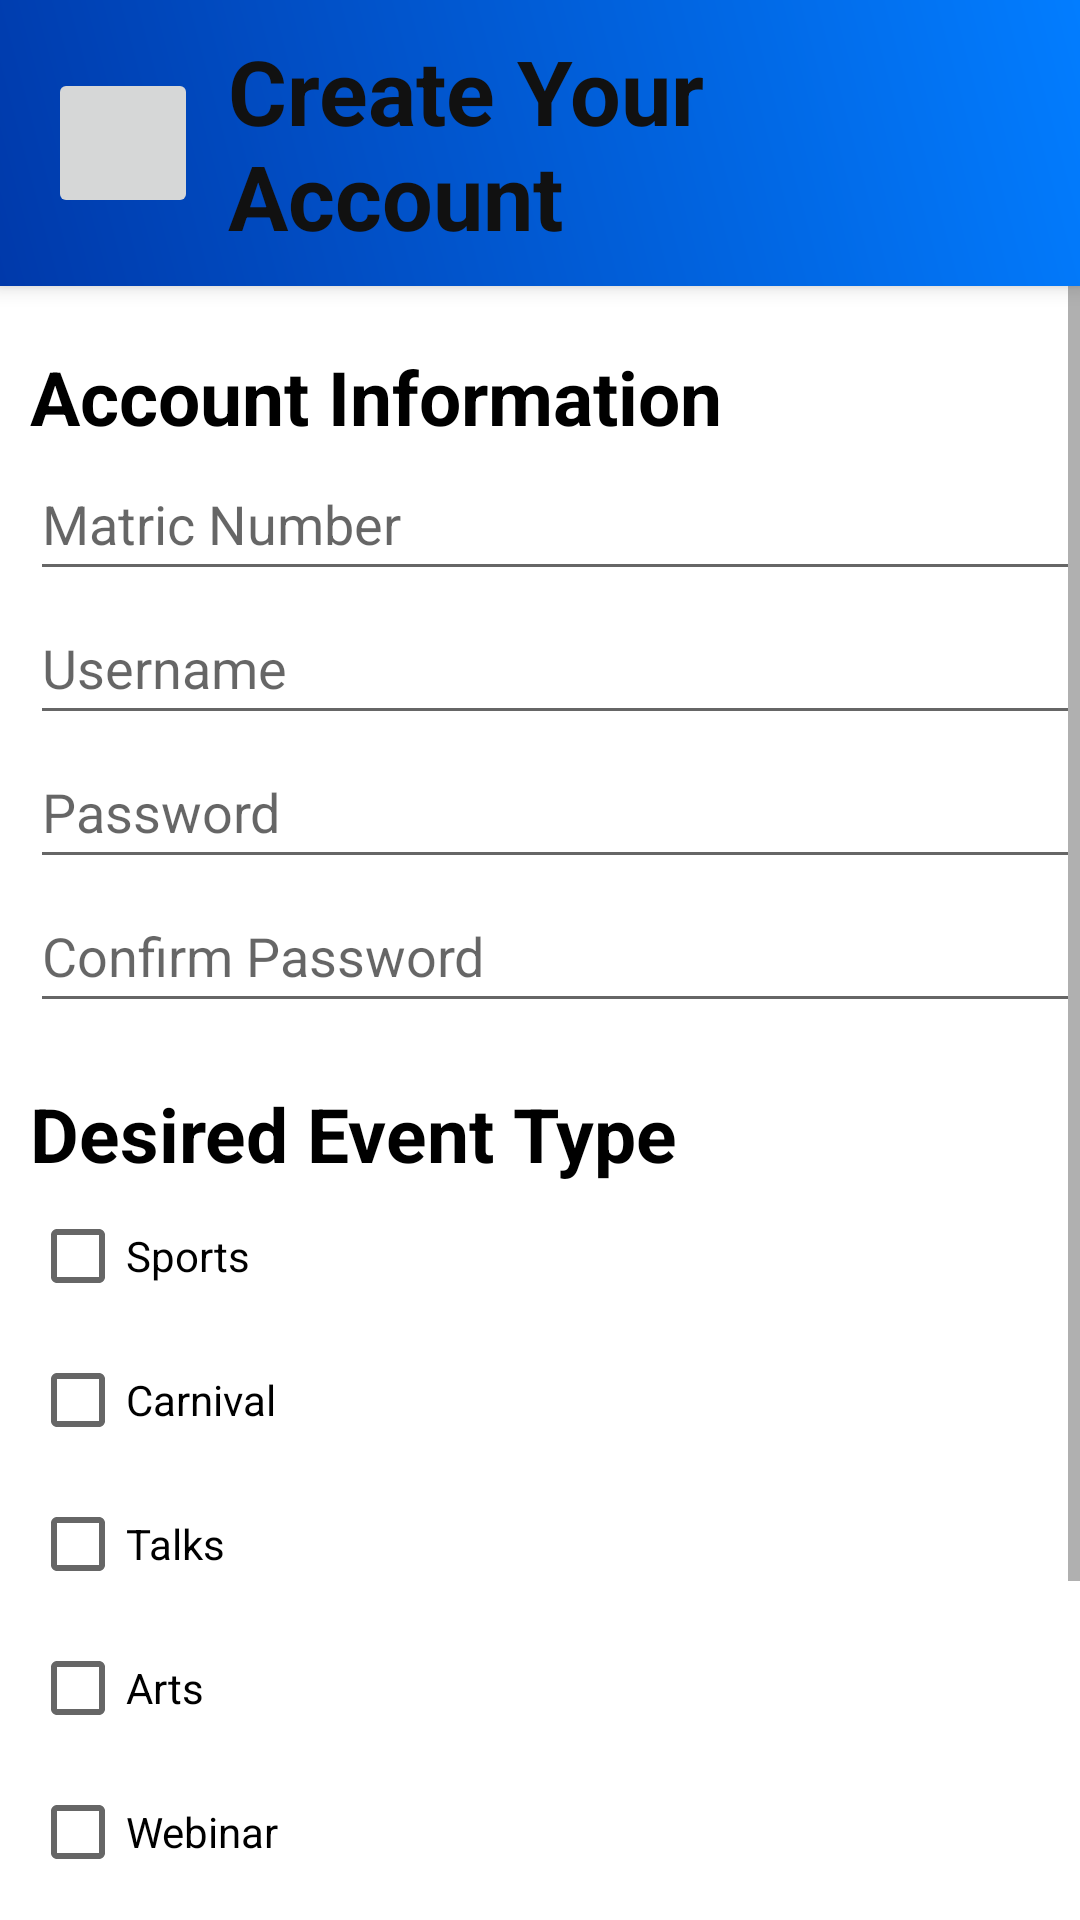

This screen was rendered from an Android layout file. Write that file and the resources it references.
<!-- AndroidManifest.xml: application theme Theme.UM_Event -->
<!-- res/layout/activity_register.xml -->
<?xml version="1.0" encoding="utf-8"?>
<LinearLayout
    xmlns:android="http://schemas.android.com/apk/res/android"
    xmlns:app="http://schemas.android.com/apk/res-auto"
    xmlns:tools="http://schemas.android.com/tools"
    android:layout_width="match_parent"
    android:layout_height="wrap_content"
    tools:context=".RegisterActivity"
    android:orientation="vertical"
    style="@style/SCREEN">

    <include
        layout="@layout/create_acc_toolbar"
        android:layout_width="match_parent"
        android:layout_height="wrap_content" />
    <ScrollView
        android:layout_width="match_parent"
        android:layout_height="wrap_content">



        <LinearLayout
            android:layout_marginStart="10dp"
            android:layout_width="match_parent"
            android:layout_height="wrap_content"
            android:orientation="vertical">

            
            <TextView
                android:id="@+id/AccountInformation"
                android:layout_width="match_parent"
                android:layout_height="wrap_content"
                android:layout_marginTop="20dp"
                style="@style/TEXT"
                android:text="Account Information"
                android:textSize="25sp"
                android:textStyle="bold" />

            <EditText
                android:id="@+id/registerMatricNumber"
                android:layout_width="match_parent"
                android:layout_height="match_parent"
                android:ems="10"
                android:hint="Matric Number"
                android:inputType="textPersonName"
                android:minHeight="48dp"/>

            <EditText
                android:id="@+id/registerUsername"
                android:layout_width="match_parent"
                android:layout_height="match_parent"
                android:ems="10"
                android:hint="Username"
                android:inputType="textPersonName"
                android:minHeight="48dp"/>

            <EditText
                android:id="@+id/registerPassword"
                android:layout_width="match_parent"
                android:layout_height="match_parent"
                android:ems="10"
                android:hint="Password"
                android:inputType="textPassword"
                android:minHeight="48dp"/>

            <EditText
                android:id="@+id/registerConfirmPassword"
                android:layout_width="match_parent"
                android:layout_height="match_parent"
                android:ems="10"
                android:hint="Confirm Password"
                android:inputType="textPassword"
                android:minHeight="48dp"/>

            
            <TextView
                android:id="@+id/DesiredEventsType"
                style="@style/TEXT"
                android:layout_width="match_parent"
                android:layout_height="wrap_content"
                android:layout_marginTop="20dp"
                android:text="Desired Event Type"
                android:textSize="25sp"
                android:textStyle="bold" />

            <CheckBox
                android:id="@+id/sportCheckbox"
                android:layout_width="match_parent"
                android:layout_height="match_parent"
                android:text="Sports" />

            <CheckBox
                android:id="@+id/carnivalCheckbox"
                android:layout_width="match_parent"
                android:layout_height="match_parent"
                android:text="Carnival" />

            <CheckBox
                android:id="@+id/talkCheckbox"
                android:layout_width="match_parent"
                android:layout_height="match_parent"
                android:text="Talks" />

            <CheckBox
                android:id="@+id/artsCheckbox"
                android:layout_width="match_parent"
                android:layout_height="match_parent"
                android:text="Arts" />

            <CheckBox
                android:id="@+id/webinarCheckbox"
                android:layout_width="match_parent"
                android:layout_height="match_parent"
                android:text="Webinar" />

            <CheckBox
                android:id="@+id/showcaseCheckbox"
                android:layout_width="match_parent"
                android:layout_height="match_parent"
                android:text="Showcase" />

            <CheckBox
                android:id="@+id/educationalCheckbox"
                android:layout_width="match_parent"
                android:layout_height="match_parent"
                android:text="Educational" />

            <Button
                android:id="@+id/creatingAccountButton"
                android:layout_width="wrap_content"
                android:layout_height="wrap_content"
                android:layout_marginTop="4dp"
                android:text="Create New Account"
                app:layout_constraintStart_toStartOf="parent"
               />

        </LinearLayout>
    </ScrollView>

</LinearLayout>
<!-- res/layout/create_acc_toolbar.xml (included above) -->
<?xml version="1.0" encoding="utf-8"?>
<androidx.appcompat.widget.Toolbar xmlns:android="http://schemas.android.com/apk/res/android"
    android:layout_width="match_parent"
    android:layout_height="wrap_content"
    android:background="@drawable/blue_gradient_umtouch"
    android:elevation="4dp"
    android:id="@+id/createToolbar"
    >

    <ImageButton
        android:id="@+id/backRegisterImageButton"
        android:layout_width="50dp"
        android:layout_height="50dp"
        android:layout_alignParentStart="true"
        android:layout_alignParentTop="true"
        android:src="@drawable/back_button"
        />

    <TextView
        android:id="@+id/createYourAccount"
        android:layout_width="wrap_content"
        android:layout_height="wrap_content"
        android:layout_alignParentTop="true"
        android:layout_alignParentEnd="true"
        android:layout_alignParentRight="true"
        android:layout_marginStart="12dp"
        android:layout_toEndOf="@+id/backRegisterImageButton"
        android:padding="10dp"
        android:text="Create Your Account"
        android:textSize="30sp"
        android:textStyle="bold"
        android:textColor="#111111"/>

</androidx.appcompat.widget.Toolbar>
<!-- resources referenced by this layout -->
<resources>
  <!-- drawable blue_gradient_umtouch (drawable) -->
  <?xml version="1.0" encoding="utf-8"?>
  <shape xmlns:android="http://schemas.android.com/apk/res/android">
  <gradient
      android:angle="45"
      android:startColor="#0039aa"
      android:endColor="#027dff"/>
  
  
  </shape>
  <style name="SCREEN">
          <item name="android:background">#FFFFFF</item>
      </style>
  <style name="TEXT">
          <item name="android:textColor">#000000</item>
      </style>
  <style name="Theme.UM_Event" parent="Theme.MaterialComponents.DayNight.NoActionBar">
          
          <item name="colorPrimary">@color/purple_500</item>
          <item name="colorPrimaryVariant">@color/purple_700</item>
          <item name="colorOnPrimary">@color/white</item>
          
          <item name="colorSecondary">@color/teal_200</item>
          <item name="colorSecondaryVariant">@color/teal_700</item>
          <item name="colorOnSecondary">@color/black</item>
          
          <item name="android:statusBarColor">?attr/colorPrimaryVariant</item>
          
      </style>
  <color name="purple_500">#FF6200EE</color>
  <color name="purple_700">#FF3700B3</color>
  <color name="white">#FFFFFFFF</color>
  <color name="teal_200">#FF03DAC5</color>
  <color name="teal_700">#FF018786</color>
  <color name="black">#FF000000</color>
</resources>
